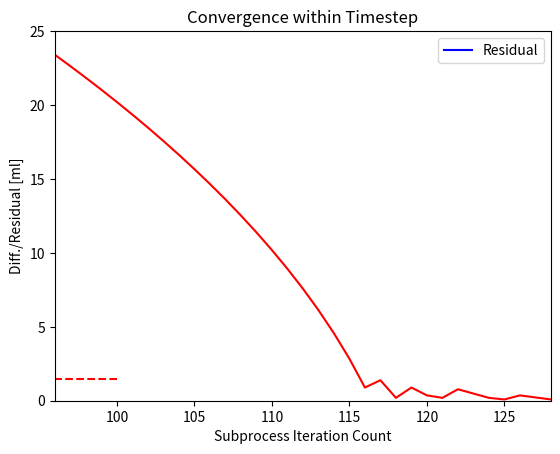

The matplotlib source for this figure:
import numpy as np
import math
import matplotlib.pyplot as plt

# Tank dimensions
diameter = 2.25

height = 7.5

tower_overHeight = 2.0

width = 2
length = 4
thickness = 0.125

shape = "rectangular"

total_height = tower_overHeight + 8

# Heating element dimensions
cartridge_diameter = 0.5
cartridge_height = 7
wattage = 1500

d = 0.25*2.54/100 # convert to m
length_pipe = 0.3 # 10cm
Cv = 4.8
rho = 965.31 # density of water kg/m^3 at 90degC
mu = 0.0003142 # viscosity of water at 90degC
xi = 4.08
grav = 9.81
relative_roughness = 0.005

pour = [60, 90, 100, 100]
rest = [30, 45, 45, 45]
time = [15, 15, 20, 20]

setting = "double"

# Only if trying for double cup performance
if setting == "double":
    pour = [i * 2 for i in pour]
    rest = [i * 1.5 for i in rest]
    time = [i * 2 for i in rest]


m = np.zeros(len(pour))
m[0] = pour[0]

for i in range(len(m)-1):
    m[i+1] = pour[i+1] - ((wattage * (rest[i]-pour[i]*60/400)) / (4.19 * 75)) # leftover mass
    #print((wattage * rest[i]) / (4.19 * 75))

min_volume = sum(m)
print(pour)

print("Minimum starting water volume:")
print(min_volume)

if shape == "rectangular": # selects the shape of the tank from the provided user inputs
    volume = (width - 2*thickness) * 2.54 * (length - 2*thickness) * 2.54 * height * 2.54
else:
    volume = math.pi*((diameter*2.54/2)**2)*(height*2.54)

        
cartridge_volume = math.pi*((cartridge_diameter*2.54/2)**2)*(cartridge_height*2.54)

empty_volume = volume - cartridge_volume

upper_volume = volume * (1 - cartridge_height/height)
lower_volume = empty_volume - upper_volume

flowable_volume = lower_volume * (1 - (height - tower_overHeight)/cartridge_height) + upper_volume
unflowable_water = lower_volume * (height - tower_overHeight)/cartridge_height
req_water = min_volume + lower_volume * (height - tower_overHeight)/cartridge_height

print("Total Volume:")
print(empty_volume)

print("Flowable Volume:")
print(flowable_volume)

print("Minimum Required Water:")
print(req_water)

print("Unusable Water:")
print(unflowable_water)

if req_water < lower_volume:
    start_water_volume = lower_volume
    print("Adjusted water to submerge heating element.")
    print("New starting water volume:")
    print(start_water_volume)
else:
    start_water_volume = req_water
    print("Water volume minimum amount driven by wattage of heater.")
    print("Starting water volume:")
    print(start_water_volume)

additional_volume = empty_volume - start_water_volume
print("Additional Volume Available: ",additional_volume)

added_water = 0 # add water to initial water volume to increase head height
if added_water > 0:
    start_water_volume = start_water_volume + added_water
    print("New starting water volume (user added):", start_water_volume)
        
if cartridge_height >= height:
    print("Check cartridge height interference.")
    
if start_water_volume > empty_volume:
    print("Need a bigger tank.")
    
if total_height > 17:
    print("Coffee machine is too tall.")
    

flow_rate = np.zeros(1000)
flow_rate[0] = 1

current_water = np.zeros(1000)
current_water[0] = start_water_volume #defined in millimeters
water_height = np.zeros(1000)

if current_water[0] >= lower_volume:
    water_height[0] = cartridge_height + (current_water[0]-lower_volume)/upper_volume * (height - cartridge_height)
else:
    print("Heater not submerged!")
    water_height[0] = (current_water[0]/lower_volume) * cartridge_height
print("Starting water height:",water_height[0])



actual_pour = np.zeros(len(m))

Q = np.zeros(1000)
v = np.zeros(1000)
Pp = np.zeros(1000)
Pf = np.zeros(1000)
diff = np.zeros(1000)
friction_losses = np.zeros(1000)

i = 0


flow_rate[0] = 1

current_water[0] = start_water_volume #defined in millimeters

for j in range(len(m)):
    
    if j > 0:
        # add water for filling up tank
        current_water[i] = current_water[i] + (pour[j] - m[j])
        # check if the added water would increase volume to something larger than the tank can accomodate
        if current_water[i] > empty_volume:
            # if upper limit of newly heated water is amount is too large decrease to fit in container (could also decrease wattage)
            current_water[i] = empty_volume - 15
            #print("Heater more than powerful - reduced incoming water.")
    
    interval_water = current_water[i]
    
    if current_water[i] >= lower_volume:
        water_height[i] = cartridge_height + (current_water[i]-lower_volume)/upper_volume * (height - cartridge_height)
    else:
        # water does not fully submerge heating element!
        print("Heater not fully submerged!")
        water_height[i] = (current_water[i]/lower_volume) * cartridge_height
        
    head_water_height = tower_overHeight - height + water_height[i]
    
    k = 0 # stand in for actual time - each step is assumed to be 1 sec

    while k < 2*time[j] and interval_water - current_water[i] < pour[j] and head_water_height > 0.01:

        count = 0 # counter to limit the number of times the code will iterate on a single time step       
        
        if k > 0:
            Q_prev = flow_rate[i-1] # use previous time step flow rate to be closer to likely converged solution at current timestep
            Q = Q_prev-5 # initial flow rate to pass thru the while logic check
        else:
            Q_prev = 5 # if this is the first time step, use a different Q_prev value to get thru the while logic
            Q = 1 # initial flow rate to pass thru the while logic check
            
        head_water_height = tower_overHeight - height + water_height[i] # head water height at a time step will be constant
        head_pressure = rho * grav * head_water_height * 2.54/100/6894.76 # only need to calculate once
                
        unit_add = -0.5
                
        while abs(Q - Q_prev) > 0.01 and count < 200:

            count += 1

            diff[count] = abs(Q - Q_prev)
            
            if diff[count] > diff[count-1]:
                # flip directions and tighten increment
                unit_add = unit_add * -0.5
                
            Q_prev = Q_prev + unit_add

            v = Q_prev/1000000 * 4 / (math.pi * (d**2)) # calculate flow velocity at exit of pipe

            Re = d * v * rho / mu

            a = 1 / (1 + (Re/2720)**9)
            b = 1 / (1 + (Re/(160/relative_roughness))**2)

            f = 1/ ((Re/64)**a * (1.8*np.log10(Re/6.8))**(2*(1-a)*b) * (2.0 * np.log10(3.7/relative_roughness))**(2*(1-a)*(1-b))) # Cheng 2008

            Pp = f * length_pipe/d * rho/2 * v**2

            Pf = xi *  rho/2 * v**2

            friction_losses = (Pf + Pp) * 0.000145038

            if friction_losses < head_pressure:
                Q = Cv * math.sqrt(head_pressure - friction_losses) * (3785.41/60)
                
        flow_rate[i] = Q

        current_water[i+1] = current_water[i] - flow_rate[i]

        if current_water[i] >= lower_volume:
            water_height[i+1] = cartridge_height + (current_water[i]-lower_volume)/upper_volume * (height - cartridge_height)
        else:
            water_height[i+1] = (current_water[i]/lower_volume) * cartridge_height

        i += 1
        k += 1

    actual_pour[j] = interval_water - current_water[i]

    print("Pour volume [ml]",j+1,":",actual_pour[j])
    print("Length of Pour [s]:",k)
    if k > time[j]:
        print("Increase head height for higher water flow.")
    if actual_pour[j] < pour[j]:
        print("Not enough water poured in twice the time!!")


plt.plot(water_height - (height - tower_overHeight),color = 'b')
plt.plot([0, 100],[cartridge_height- (height - tower_overHeight),cartridge_height- (height - tower_overHeight)],'--',color = 'r')
plt.xlim(0, 83)
plt.ylim(-0.1,3)
plt.title('Instantaneous Head Height in Water Tank v. Time')
plt.xlabel('time [s]')
plt.ylabel('Head Height in Tank [in.]')
plt.legend(['Water Level','Heating Element Height'])
plt.savefig('instantaneous_head_height.png',dpi = 600)
plt.show()

plt.plot(current_water[0]-current_water,color = 'b')
plt.plot([0,25],[120,120],'--',color = 'r')
plt.plot([25,25],[0,120],'--',color = 'r')
plt.xlim(0, 83)
plt.ylim(0, 300)
plt.title('Pour Volume v. Time')
plt.ylabel('Volume poured [ml]')
plt.xlabel('time [s]')
plt.legend(['Water','First Pour Volume v. Time Target'])
plt.savefig('instantaneous_pour_total.png',dpi = 600)
plt.show()

plt.plot(diff,color = 'r')
plt.xlim(96, 128)
plt.ylim(0, 25)
plt.title('Convergence within Timestep')
plt.ylabel('Diff./Residual [ml]')
plt.xlabel('Subprocess Iteration Count')
plt.legend(['Residual'])
plt.savefig('residual.png',dpi = 600)
plt.show()